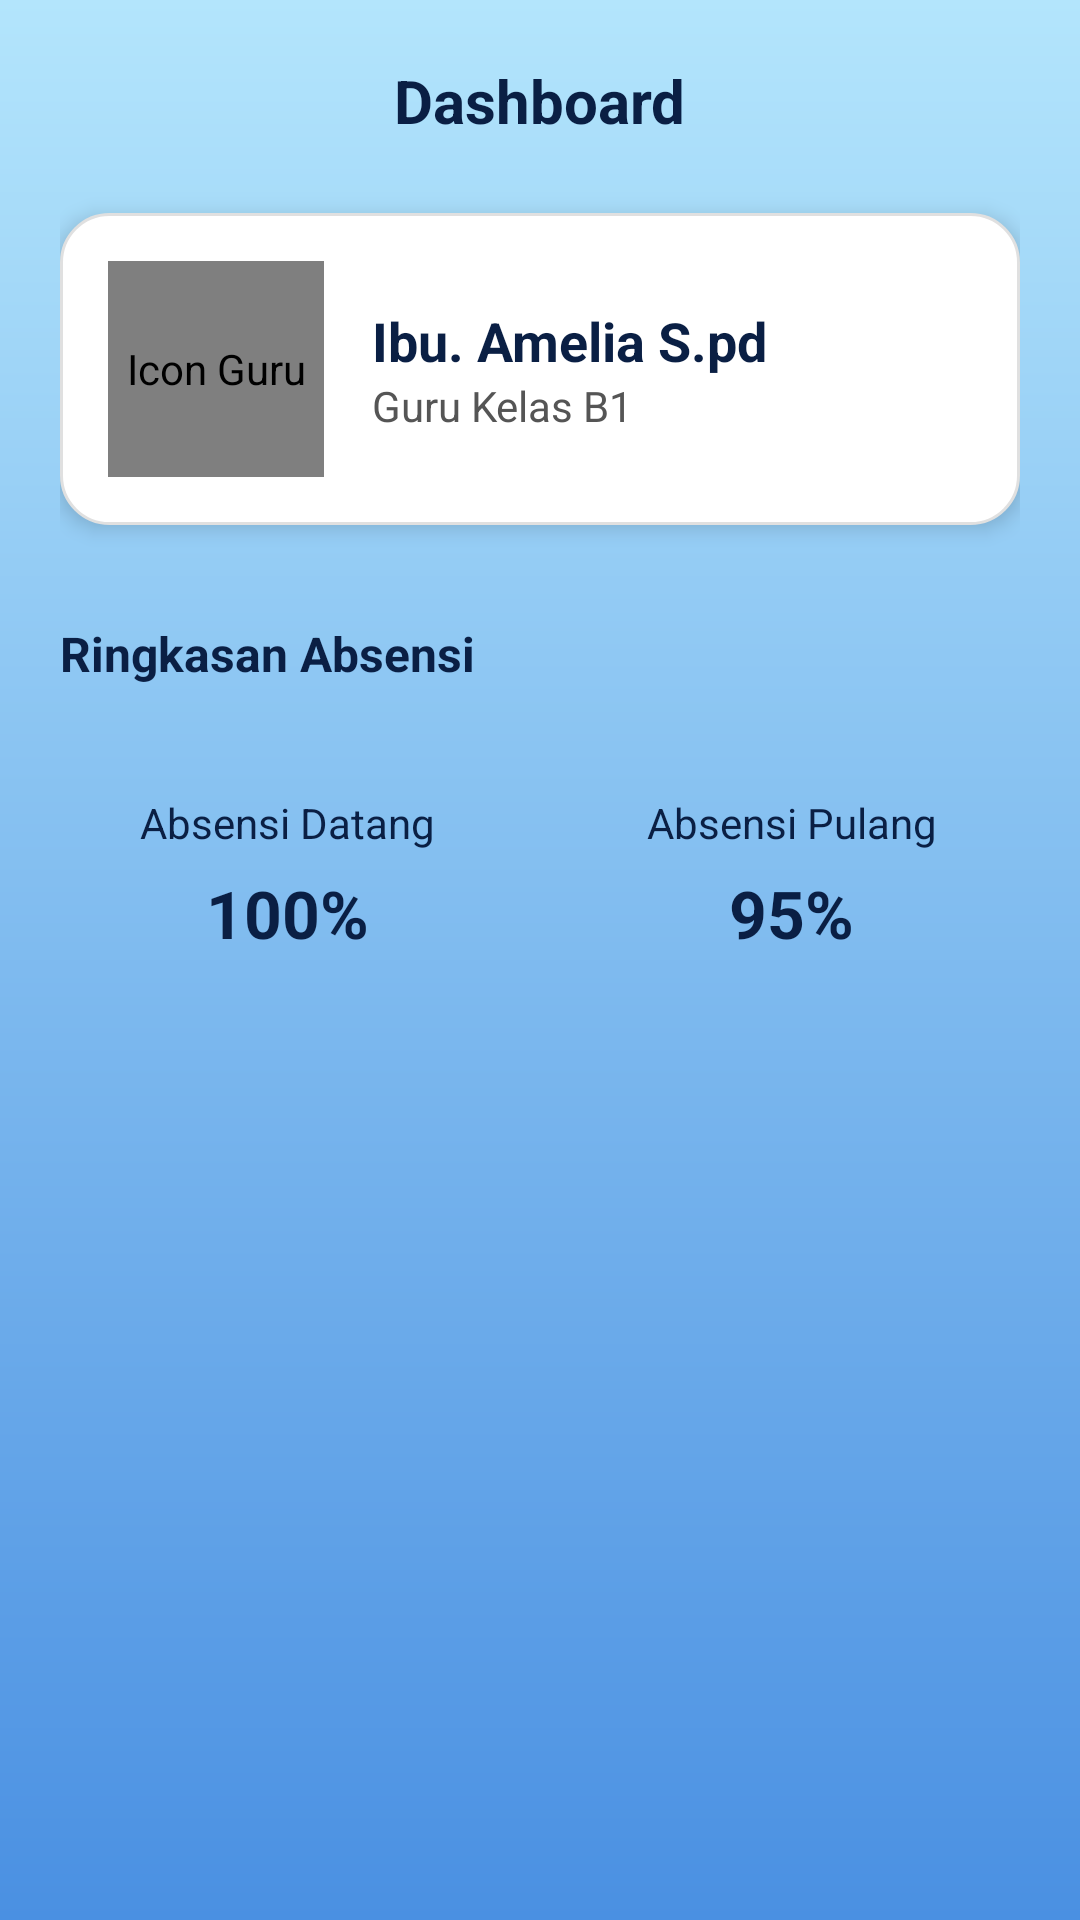

The Android layout XML behind this screen, and the referenced resources:
<!-- AndroidManifest.xml: application theme Theme.MyPertiwiKab -->
<!-- res/layout/halamanhome.xml -->
<?xml version="1.0" encoding="utf-8"?>
<ScrollView xmlns:android="http://schemas.android.com/apk/res/android"
    xmlns:app="http://schemas.android.com/apk/res-auto"
    android:layout_width="match_parent"
    android:layout_height="match_parent"
    android:fillViewport="true"
    android:background="@drawable/bg_gradient"
    android:padding="20dp">

    <LinearLayout
        android:layout_width="match_parent"
        android:layout_height="wrap_content"
        android:orientation="vertical"
        android:gravity="center_horizontal">

        <TextView
            android:id="@+id/tvDashboardTitle"
            android:layout_width="wrap_content"
            android:layout_height="wrap_content"
            android:text="Dashboard"
            android:textSize="20sp"
            android:textStyle="bold"
            android:textColor="#0A1F44"
            android:layout_marginBottom="24dp"
            android:layout_gravity="center" />

        <LinearLayout
            android:layout_width="match_parent"
            android:layout_height="wrap_content"
            android:orientation="horizontal"
            android:padding="16dp"
            android:background="@drawable/bg_card"
            android:gravity="center_vertical"
            android:layout_marginBottom="32dp"
            android:elevation="4dp">

            <de.hdodenhof.circleimageview.CircleImageView
                android:id="@+id/ivProfilePhotoHome"
                android:layout_width="72dp"
                android:layout_height="72dp"
                android:src="@drawable/teacher"
                android:layout_marginEnd="16dp"
                android:contentDescription="Icon Guru"
                app:civ_border_width="2dp"
                app:civ_border_color="#FFFFFF" />

            <LinearLayout
                android:layout_width="wrap_content"
                android:layout_height="wrap_content"
                android:orientation="vertical">

                <TextView
                    android:id="@+id/tvNamaGuruHome"
                    android:layout_width="wrap_content"
                    android:layout_height="wrap_content"
                    android:text="Ibu. Amelia S.pd"
                    android:textStyle="bold"
                    android:textSize="18sp"
                    android:textColor="#0A1F44" />

                <TextView
                    android:id="@+id/tvJabatanGuruHome"
                    android:layout_width="wrap_content"
                    android:layout_height="wrap_content"
                    android:text="Guru Kelas B1"
                    android:textSize="14sp"
                    android:textColor="#555555" />
            </LinearLayout>
        </LinearLayout>

        <TextView
            android:layout_width="wrap_content"
            android:layout_height="wrap_content"
            android:text="Ringkasan Absensi"
            android:textStyle="bold"
            android:textSize="16sp"
            android:textColor="#0A1F44"
            android:layout_marginBottom="16dp"
            android:layout_gravity="start" />

        <LinearLayout
            android:layout_width="match_parent"
            android:layout_height="wrap_content"
            android:orientation="horizontal"
            android:gravity="center"
            android:layout_marginBottom="32dp">

            <LinearLayout
                android:layout_width="0dp"
                android:layout_height="wrap_content"
                android:layout_weight="1"
                android:orientation="vertical"
                android:background="@drawable/bg_card_small"
                android:padding="20dp"
                android:gravity="center"
                android:elevation="2dp">

                <TextView
                    android:layout_width="wrap_content"
                    android:layout_height="wrap_content"
                    android:text="Absensi Datang"
                    android:textSize="14sp"
                    android:textColor="#0A1F44"
                    android:layout_marginBottom="6dp" />

                <TextView
                    android:layout_width="wrap_content"
                    android:layout_height="wrap_content"
                    android:text="100%"
                    android:textSize="22sp"
                    android:textStyle="bold"
                    android:textColor="#0A1F44" />
            </LinearLayout>

            <Space
                android:layout_width="16dp"
                android:layout_height="wrap_content" />

            <LinearLayout
                android:layout_width="0dp"
                android:layout_height="wrap_content"
                android:layout_weight="1"
                android:orientation="vertical"
                android:background="@drawable/bg_card_small"
                android:padding="20dp"
                android:gravity="center"
                android:elevation="2dp">

                <TextView
                    android:layout_width="wrap_content"
                    android:layout_height="wrap_content"
                    android:text="Absensi Pulang"
                    android:textSize="14sp"
                    android:textColor="#0A1F44"
                    android:layout_marginBottom="6dp" />

                <TextView
                    android:layout_width="wrap_content"
                    android:layout_height="wrap_content"
                    android:text="95%"
                    android:textSize="22sp"
                    android:textStyle="bold"
                    android:textColor="#0A1F44" />
            </LinearLayout>
        </LinearLayout>

    </LinearLayout>
</ScrollView>
<!-- resources referenced by this layout -->
<resources>
  <!-- drawable bg_card (drawable) -->
  <shape xmlns:android="http://schemas.android.com/apk/res/android"
      android:shape="rectangle">
      <solid android:color="@android:color/white" />
      <corners android:radius="16dp" />
      <padding android:left="8dp" android:top="8dp" android:right="8dp" android:bottom="8dp" />
      <stroke android:color="#E0E0E0" android:width="1dp" />
  </shape>
  <!-- drawable bg_gradient (drawable) -->
  <?xml version="1.0" encoding="utf-8"?>
  <shape xmlns:android="http://schemas.android.com/apk/res/android"
      android:shape="rectangle">
  
      <gradient
          android:angle="90"
          android:startColor="#4A90E2"
          android:endColor="#B3E5FC"
          android:type="linear" />
  
  </shape>
  <!-- drawable teacher: png bitmap (drawable, 4914 bytes) -->
  <style name="Theme.MyPertiwiKab" parent="Theme.MaterialComponents.DayNight.NoActionBar">
          
          <item name="colorPrimary">@color/purple_500</item>
          <item name="colorPrimaryVariant">@color/purple_700</item>
          <item name="colorOnPrimary">@color/white</item>
          
          <item name="colorSecondary">@color/teal_200</item>
          <item name="colorSecondaryVariant">@color/teal_700</item>
          <item name="colorOnSecondary">@color/black</item>
          
          <item name="android:statusBarColor">?attr/colorPrimaryVariant</item>
  
          
      </style>
  <color name="purple_500">#FFFFFF</color>
  <color name="purple_700">#1976D2</color>
  <color name="white">#FFFFFFFF</color>
  <color name="teal_200">#FF03DAC5</color>
  <color name="teal_700">#FF018786</color>
  <color name="black">#FF000000</color>
</resources>
